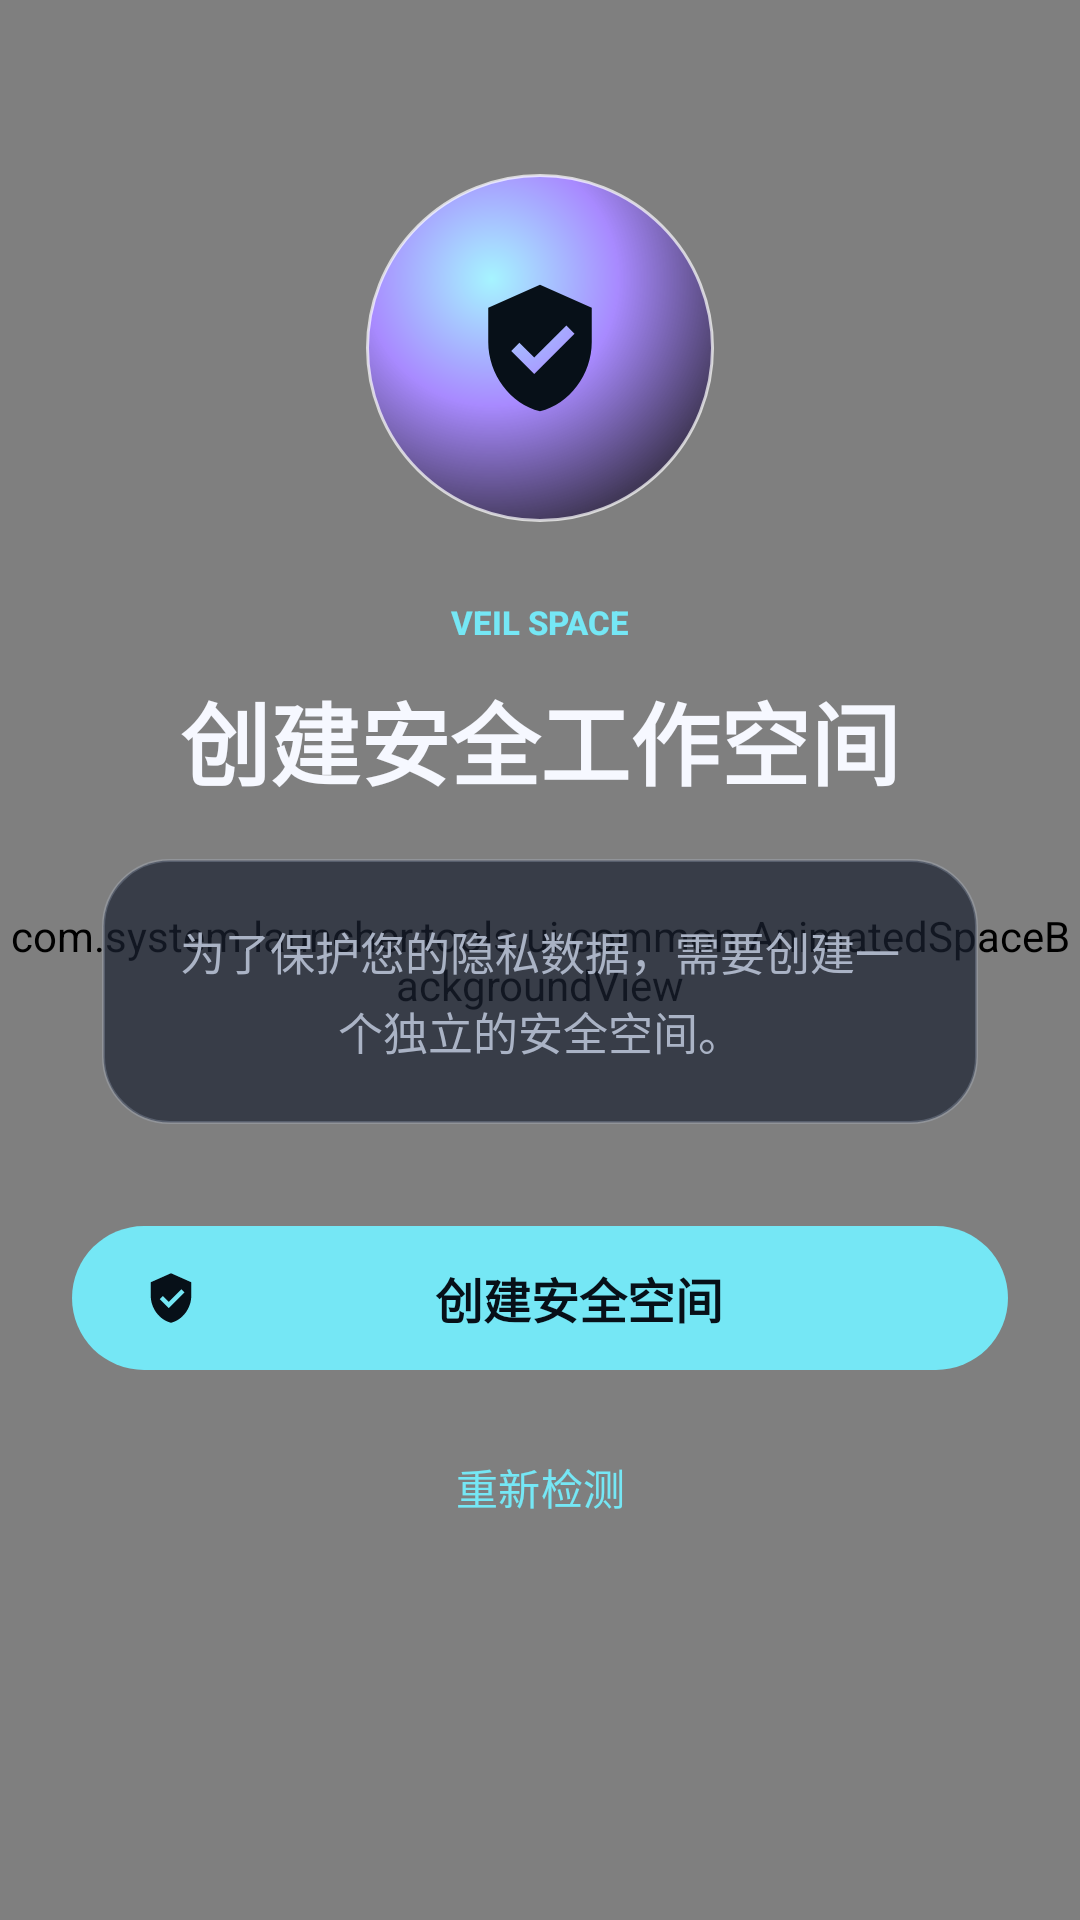

Produce the Android XML layout that renders to this screen, including the resource entries it uses.
<!-- AndroidManifest.xml: application theme Theme.PrivacySpace -->
<!-- res/layout/fragment_onboarding.xml -->
<?xml version="1.0" encoding="utf-8"?>
<FrameLayout xmlns:android="http://schemas.android.com/apk/res/android"
    xmlns:app="http://schemas.android.com/apk/res-auto"
    xmlns:tools="http://schemas.android.com/tools"
    android:layout_width="match_parent"
    android:layout_height="match_parent"
    android:background="@color/space_background"
    tools:context=".ui.onboarding.OnboardingFragment">

    <com.system.launcher.tools.ui.common.AnimatedSpaceBackgroundView
        android:layout_width="match_parent"
        android:layout_height="match_parent"
        android:importantForAccessibility="no" />

    <androidx.constraintlayout.widget.ConstraintLayout
        android:id="@+id/page_content"
        android:layout_width="match_parent"
        android:layout_height="match_parent"
        android:paddingHorizontal="24dp">

        <FrameLayout
            android:id="@+id/brand_sigil"
            android:layout_width="116dp"
            android:layout_height="116dp"
            android:layout_marginTop="58dp"
            android:background="@drawable/bg_onboarding_sigil"
            android:elevation="18dp"
            app:layout_constraintEnd_toEndOf="parent"
            app:layout_constraintStart_toStartOf="parent"
            app:layout_constraintTop_toTopOf="parent">

            <ImageView
                android:layout_width="46dp"
                android:layout_height="46dp"
                android:layout_gravity="center"
                android:contentDescription="安全空间"
                android:src="@drawable/ic_shield_24"
                app:tint="@color/space_on_accent" />
        </FrameLayout>

        <TextView
            android:id="@+id/tv_eyebrow"
            style="@style/TextAppearance.PrivacySpace.Eyebrow"
            android:layout_width="wrap_content"
            android:layout_height="wrap_content"
            android:layout_marginTop="26dp"
            android:text="VEIL SPACE"
            app:layout_constraintEnd_toEndOf="parent"
            app:layout_constraintStart_toStartOf="parent"
            app:layout_constraintTop_toBottomOf="@id/brand_sigil" />

        <ProgressBar
            android:id="@+id/progress_bar"
            android:layout_width="44dp"
            android:layout_height="44dp"
            android:indeterminateTint="@color/space_primary"
            android:visibility="gone"
            app:layout_constraintBottom_toBottomOf="parent"
            app:layout_constraintEnd_toEndOf="parent"
            app:layout_constraintStart_toStartOf="parent"
            app:layout_constraintTop_toTopOf="parent" />

        <androidx.constraintlayout.widget.Group
            android:id="@+id/content_group"
            android:layout_width="wrap_content"
            android:layout_height="wrap_content"
            android:visibility="visible"
            app:constraint_referenced_ids="tv_title,tv_description,btn_create_profile,btn_skip" />

        <TextView
            android:id="@+id/tv_title"
            style="@style/TextAppearance.PrivacySpace.PageTitle"
            android:layout_width="0dp"
            android:layout_height="wrap_content"
            android:layout_marginTop="10dp"
            android:gravity="center"
            android:text="创建安全工作空间"
            android:textSize="30sp"
            app:layout_constraintEnd_toEndOf="parent"
            app:layout_constraintStart_toStartOf="parent"
            app:layout_constraintTop_toBottomOf="@id/tv_eyebrow" />

        <TextView
            android:id="@+id/tv_description"
            android:layout_width="0dp"
            android:layout_height="wrap_content"
            android:layout_marginStart="10dp"
            android:layout_marginTop="18dp"
            android:layout_marginEnd="10dp"
            android:background="@drawable/bg_glass_panel"
            android:gravity="center"
            android:lineSpacingExtra="5dp"
            android:padding="20dp"
            android:text="为了保护您的隐私数据，需要创建一个独立的安全空间。"
            android:textColor="@color/space_text_secondary"
            android:textSize="15sp"
            app:layout_constraintEnd_toEndOf="parent"
            app:layout_constraintStart_toStartOf="parent"
            app:layout_constraintTop_toBottomOf="@id/tv_title" />

        <com.google.android.material.button.MaterialButton
            android:id="@+id/btn_create_profile"
            style="@style/Widget.PrivacySpace.PrimaryButton"
            android:layout_width="0dp"
            android:layout_height="56dp"
            android:layout_marginTop="30dp"
            android:text="创建安全空间"
            app:icon="@drawable/ic_shield_24"
            app:iconTint="@color/space_on_accent"
            app:layout_constraintEnd_toEndOf="parent"
            app:layout_constraintStart_toStartOf="parent"
            app:layout_constraintTop_toBottomOf="@id/tv_description" />

        <com.google.android.material.button.MaterialButton
            android:id="@+id/btn_skip"
            style="@style/Widget.PrivacySpace.TextButton"
            android:layout_width="0dp"
            android:layout_height="54dp"
            android:layout_marginTop="8dp"
            android:text="重新检测"
            app:layout_constraintEnd_toEndOf="parent"
            app:layout_constraintStart_toStartOf="parent"
            app:layout_constraintTop_toBottomOf="@id/btn_create_profile" />

        <androidx.constraintlayout.widget.Group
            android:id="@+id/error_group"
            android:layout_width="wrap_content"
            android:layout_height="wrap_content"
            android:visibility="gone"
            app:constraint_referenced_ids="tv_error_title,tv_error_message,btn_retry,btn_continue_without_profile" />

        <TextView
            android:id="@+id/tv_error_title"
            style="@style/TextAppearance.PrivacySpace.PageTitle"
            android:layout_width="0dp"
            android:layout_height="wrap_content"
            android:layout_marginTop="10dp"
            android:gravity="center"
            android:text="创建失败"
            android:textColor="@color/space_error"
            android:textSize="30sp"
            app:layout_constraintEnd_toEndOf="parent"
            app:layout_constraintStart_toStartOf="parent"
            app:layout_constraintTop_toBottomOf="@id/tv_eyebrow" />

        <TextView
            android:id="@+id/tv_error_message"
            android:layout_width="0dp"
            android:layout_height="wrap_content"
            android:layout_marginTop="18dp"
            android:background="@drawable/bg_error_notice"
            android:lineSpacingExtra="4dp"
            android:padding="18dp"
            android:textColor="@color/space_text_secondary"
            android:textSize="14sp"
            app:layout_constraintEnd_toEndOf="parent"
            app:layout_constraintStart_toStartOf="parent"
            app:layout_constraintTop_toBottomOf="@id/tv_error_title" />

        <com.google.android.material.button.MaterialButton
            android:id="@+id/btn_retry"
            style="@style/Widget.PrivacySpace.PrimaryButton"
            android:layout_width="0dp"
            android:layout_height="56dp"
            android:layout_marginTop="26dp"
            android:text="重试"
            app:layout_constraintEnd_toEndOf="parent"
            app:layout_constraintStart_toStartOf="parent"
            app:layout_constraintTop_toBottomOf="@id/tv_error_message" />

        <com.google.android.material.button.MaterialButton
            android:id="@+id/btn_continue_without_profile"
            style="@style/Widget.PrivacySpace.TextButton"
            android:layout_width="0dp"
            android:layout_height="54dp"
            android:layout_marginTop="8dp"
            android:text="重新检测"
            app:layout_constraintEnd_toEndOf="parent"
            app:layout_constraintStart_toStartOf="parent"
            app:layout_constraintTop_toBottomOf="@id/btn_retry" />
    </androidx.constraintlayout.widget.ConstraintLayout>
</FrameLayout>
<!-- resources referenced by this layout -->
<resources>
  <color name="space_background">#080B13</color>
  <color name="space_error">#FF7B8B</color>
  <color name="space_on_accent">#071018</color>
  <color name="space_primary">#75E7F5</color>
  <color name="space_text_secondary">#AAB3C5</color>
  <!-- drawable bg_error_notice (drawable) -->
  <?xml version="1.0" encoding="utf-8"?>
  <shape xmlns:android="http://schemas.android.com/apk/res/android">
      <solid android:color="@color/space_error_container" />
      <stroke android:width="1dp" android:color="#80FF7B8B" />
      <corners android:radius="16dp" />
  </shape>
  <!-- drawable bg_glass_panel (drawable) -->
  <?xml version="1.0" encoding="utf-8"?>
  <shape xmlns:android="http://schemas.android.com/apk/res/android">
      <solid android:color="@color/space_surface_soft" />
      <stroke android:width="1dp" android:color="@color/space_outline" />
      <corners android:radius="22dp" />
  </shape>
  <!-- drawable ic_shield_24 (drawable) -->
  <vector xmlns:android="http://schemas.android.com/apk/res/android" android:width="24dp" android:height="24dp" android:viewportWidth="24" android:viewportHeight="24">
      <path android:fillColor="@android:color/white" android:pathData="M12,1L3,5v6c0,5.55 3.84,10.74 9,12 5.16,-1.26 9,-6.45 9,-12V5l-9,-4zm-1,15.5l-4,-4 1.41,-1.41L11,13.67l5.59,-5.59L18,9.5l-7,7z" />
  </vector>
  <style name="TextAppearance.PrivacySpace.Eyebrow" parent="TextAppearance.Material3.LabelMedium">
          <item name="android:textColor">@color/space_primary</item>
          <item name="android:textSize">11sp</item>
          <item name="android:textStyle">bold</item>
          <item name="android:letterSpacing">0</item>
      </style>
  <style name="TextAppearance.PrivacySpace.PageTitle" parent="TextAppearance.Material3.HeadlineMedium">
          <item name="android:textColor">@color/space_text_primary</item>
          <item name="android:textSize">29sp</item>
          <item name="android:textStyle">bold</item>
          <item name="android:fontFamily">sans-serif-medium</item>
          <item name="android:letterSpacing">0</item>
      </style>
  <style name="Widget.PrivacySpace.TextButton" parent="Widget.Material3.Button.TextButton">
          <item name="android:minHeight">52dp</item>
          <item name="cornerRadius">26dp</item>
          <item name="android:textSize">14sp</item>
          <item name="android:textColor">@color/space_primary</item>
          <item name="rippleColor">@color/ui_primary_container</item>
      </style>
  <style name="Theme.PrivacySpace" parent="Base.Theme.PrivacySpace" />
  <color name="space_error_container">#4D6C2330</color>
  <color name="space_surface_soft">#B31A2131</color>
  <color name="space_outline">#33D8E4FF</color>
  <color name="space_primary_bright">#A6F4FF</color>
  <color name="space_secondary">#A88AFF</color>
  <color name="space_text_primary">#F6F8FF</color>
  <color name="ui_primary_container">#3375E7F5</color>
  <color name="ui_secondary_container">#3DA88AFF</color>
  <color name="space_secondary_bright">#D8C8FF</color>
  <color name="space_surface">#E6121724</color>
  <color name="space_background_deep">#05070D</color>
  <style name="ShapeAppearance.PrivacySpace.Dialog">
          <item name="cornerFamily">rounded</item>
          <item name="cornerSize">28dp</item>
      </style>
  <color name="space_surface_high">#F21A2030</color>
  <style name="Animation.PrivacySpace.Dialog" parent="@android:style/Animation.Dialog">
          <item name="android:windowEnterAnimation">@anim/dialog_enter</item>
          <item name="android:windowExitAnimation">@anim/dialog_exit</item>
      </style>
</resources>
